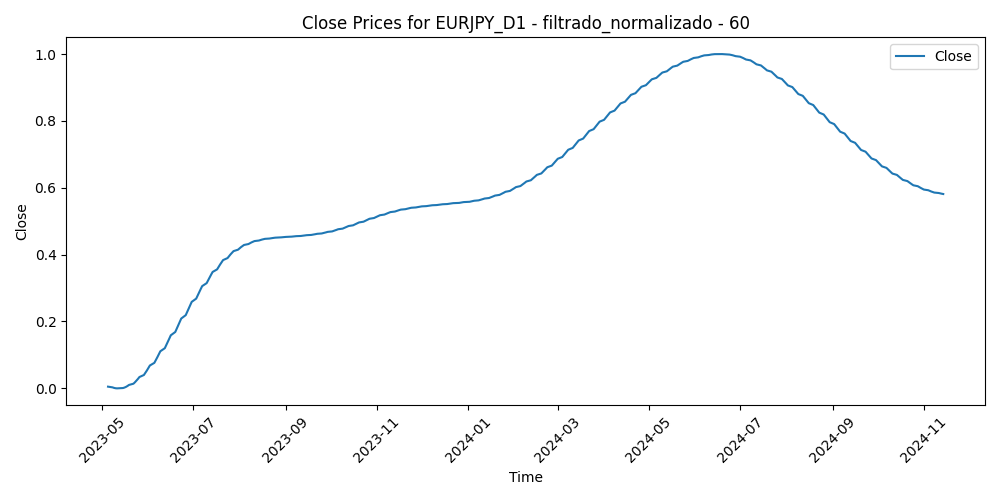

The table this chart was drawn from, first rows:
Time, Close, Volume, diferencia_media_60
2023-05-05, 0.005101, 0.09963, 0.2289
2023-05-08, 0.002987, 0.0795, 0.2281
2023-05-09, 0.001422, 0.1055, 0.2545
2023-05-10, 0.0004208, 0.1296, 0.2919
2023-05-11, 0.0, 0.142, 0.3277
2023-05-12, 0.0001752, 0.09904, 0.3127
2023-05-15, 0.0009632, 0.08457, 0.2791
2023-05-16, 0.002373, 0.08048, 0.2761
2023-05-17, 0.004395, 0.09091, 0.227
2023-05-18, 0.007009, 0.09399, 0.2258
2023-05-19, 0.01019, 0.1203, 0.2448
2023-05-22, 0.01392, 0.09133, 0.2116
2023-05-23, 0.01818, 0.1232, 0.2451
2023-05-24, 0.02293, 0.1346, 0.2161
2023-05-25, 0.02817, 0.1407, 0.207
2023-05-26, 0.03386, 0.1069, 0.183
2023-05-29, 0.03998, 0.001041, 0.2065
2023-05-30, 0.04652, 0.1216, 0.2278
2023-05-31, 0.05344, 0.1254, 0.2862
2023-06-01, 0.06074, 0.1089, 0.2684
2023-06-02, 0.06837, 0.08236, 0.2494
2023-06-05, 0.07633, 0.07445, 0.2717
2023-06-06, 0.08459, 0.07893, 0.2868
2023-06-07, 0.09312, 0.09221, 0.2615
2023-06-08, 0.1019, 0.08183, 0.2763
2023-06-09, 0.1109, 0.07883, 0.2833
2023-06-12, 0.1202, 0.06514, 0.2725
2023-06-13, 0.1296, 0.1018, 0.2223
2023-06-14, 0.1391, 0.0955, 0.2113
2023-06-15, 0.1489, 0.128, 0.1315
2023-06-16, 0.1587, 0.1382, 0.06007
2023-06-19, 0.1686, 0.03312, 0.07857
2023-06-20, 0.1787, 0.1163, 0.1213
2023-06-21, 0.1887, 0.1193, 0.05839
2023-06-22, 0.1988, 0.115, 0.02438
2023-06-23, 0.2089, 0.136, 0.04746
2023-06-26, 0.219, 0.1086, 0.0587
2023-06-27, 0.229, 0.108, 0.0
2023-06-28, 0.239, 0.1202, 0.02422
2023-06-29, 0.2489, 0.1241, 0.05399
2023-06-30, 0.2587, 0.1083, 0.05811
2023-07-03, 0.2684, 0.08252, 0.04634
2023-07-04, 0.278, 0.0197, 0.09011
2023-07-05, 0.2874, 0.09619, 0.1072
2023-07-06, 0.2967, 0.1326, 0.1202
2023-07-07, 0.3058, 0.1155, 0.1806
2023-07-10, 0.3148, 0.1086, 0.2056
2023-07-11, 0.3235, 0.1115, 0.2593
2023-07-12, 0.332, 0.1423, 0.2801
2023-07-13, 0.3402, 0.1335, 0.2474
2023-07-14, 0.3482, 0.1435, 0.2137
2023-07-17, 0.3559, 0.09576, 0.216
2023-07-18, 0.3633, 0.1384, 0.2236
2023-07-19, 0.3705, 0.1352, 0.2023
2023-07-20, 0.3772, 0.1334, 0.2373
2023-07-21, 0.3837, 0.1225, 0.1504
2023-07-24, 0.3898, 0.1174, 0.2165
2023-07-25, 0.3955, 0.1051, 0.2589
2023-07-26, 0.4009, 0.1324, 0.2784
2023-07-27, 0.4059, 0.1881, 0.4002
... 338 more rows
